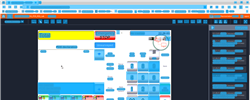
Task: Trigger Based Attended Automation
Workflow: NAMOS_SG_TillOverview_CashierDeclaration

Step 1: CV refresh

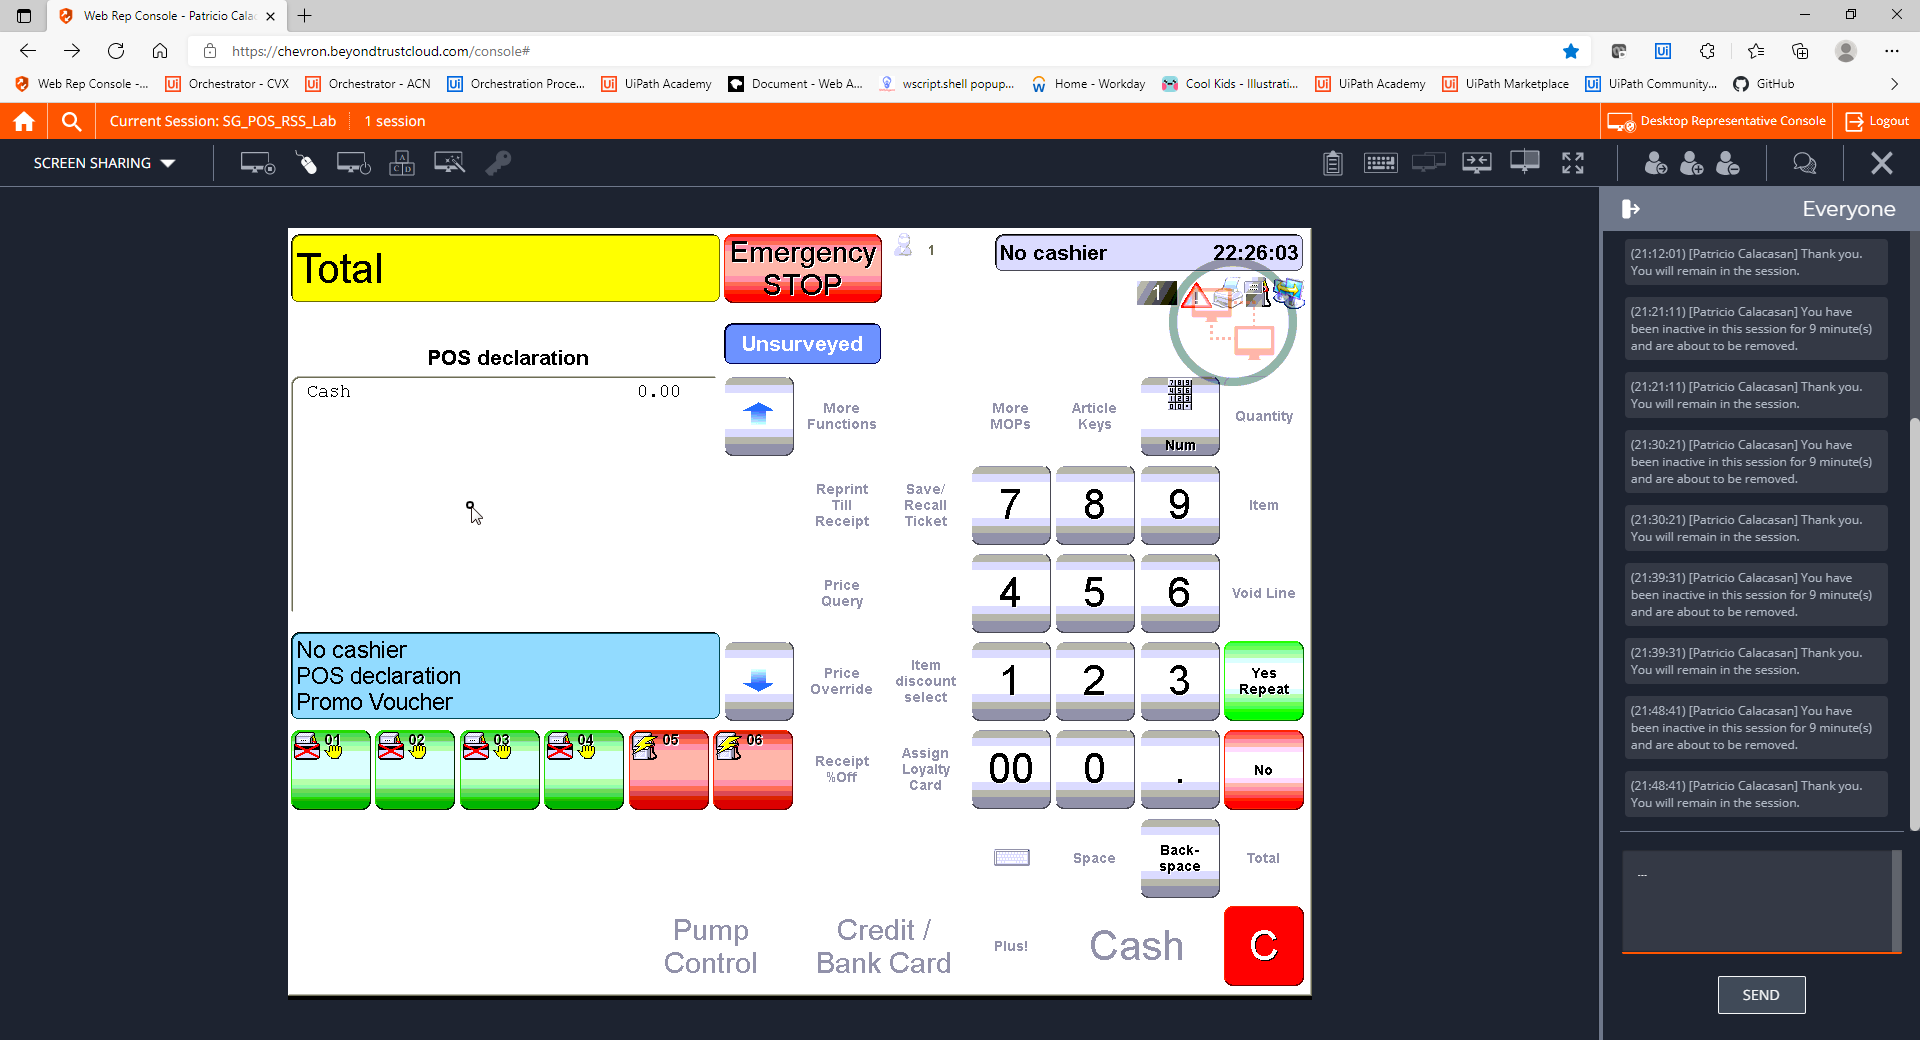
Step 2: CVCache

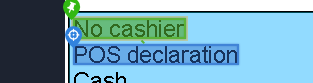
Step 3: get-text

Step 4: CvDescriptor (same screen as step 3)

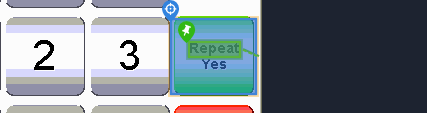
Step 5 [try]: CV Click - Button

Step 6: CvDescriptor (same screen as step 5)

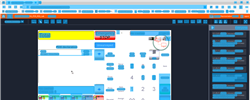
Step 7: CV refresh

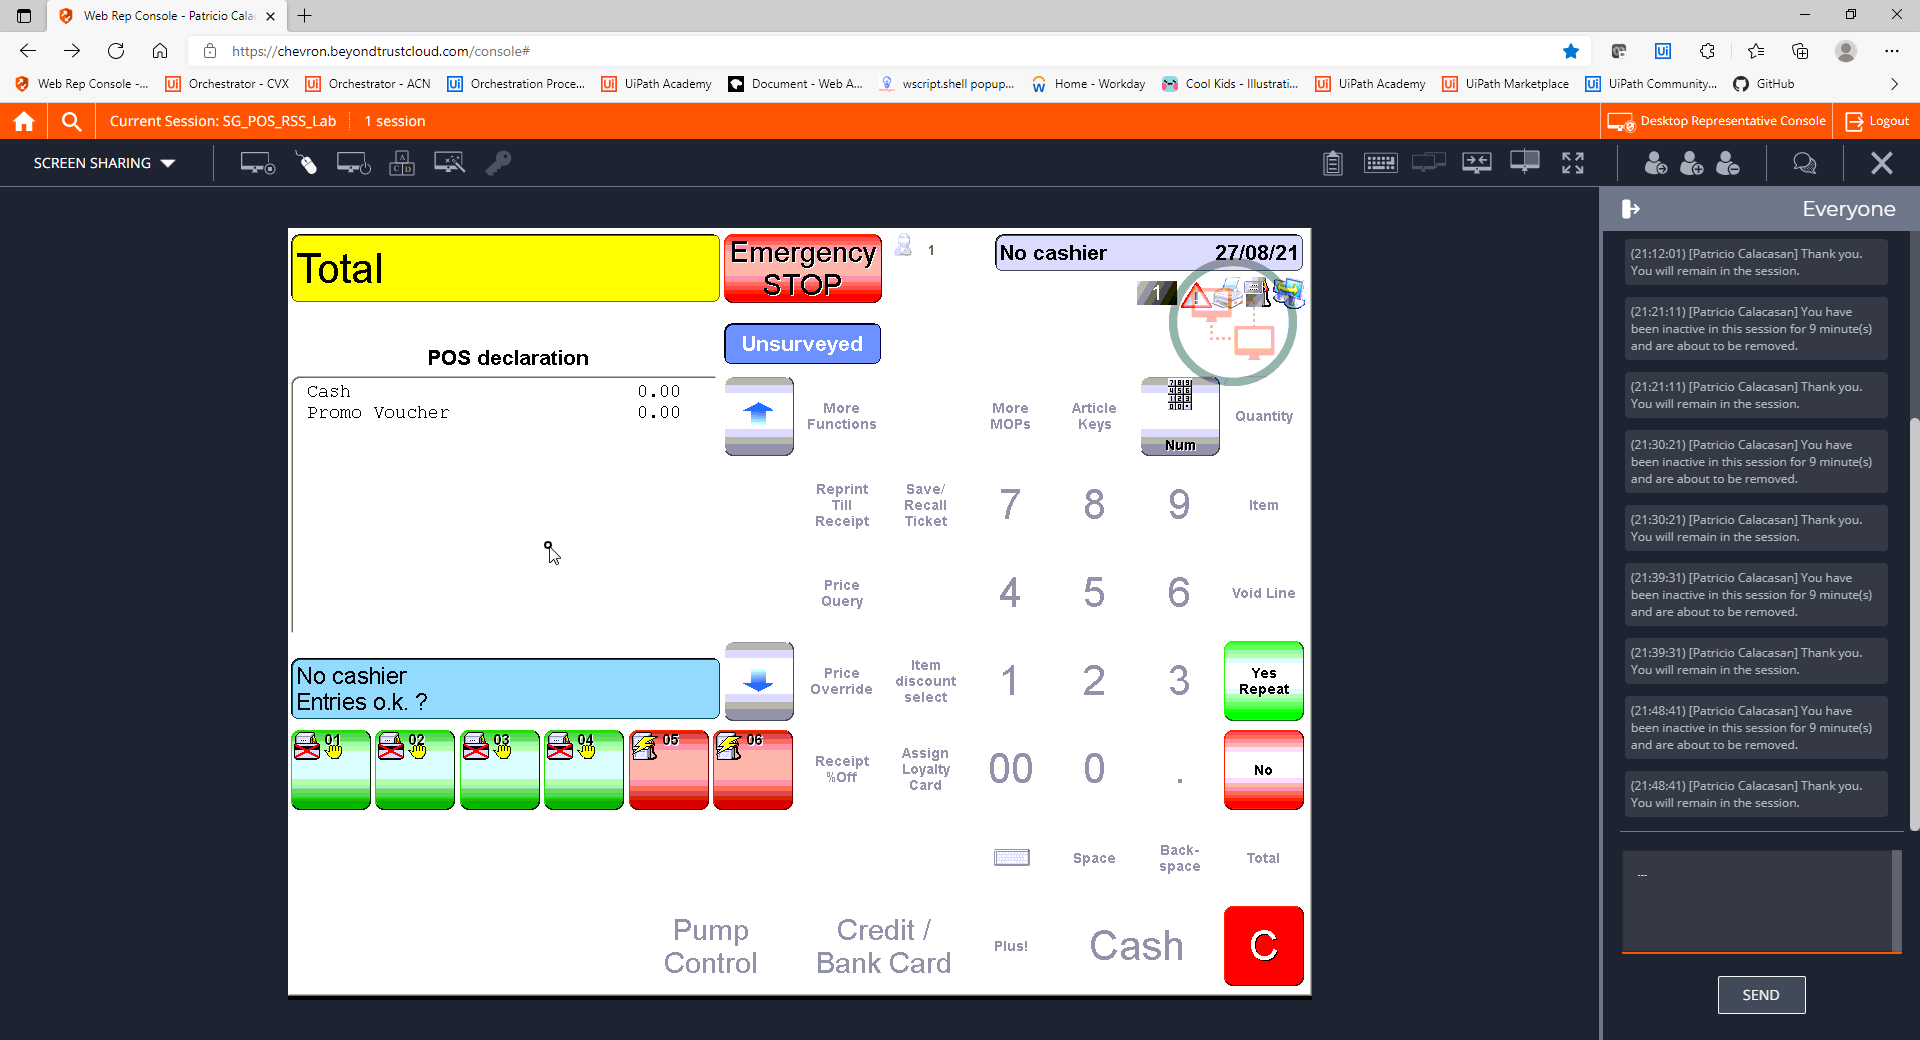
Step 8: CVCache

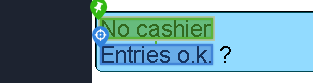
Step 9: get-text

Step 10: CvDescriptor (same screen as step 9)

Step 11 [try]: CV Click - Button (same screen as step 5)

Step 12: CvDescriptor (same screen as step 5)

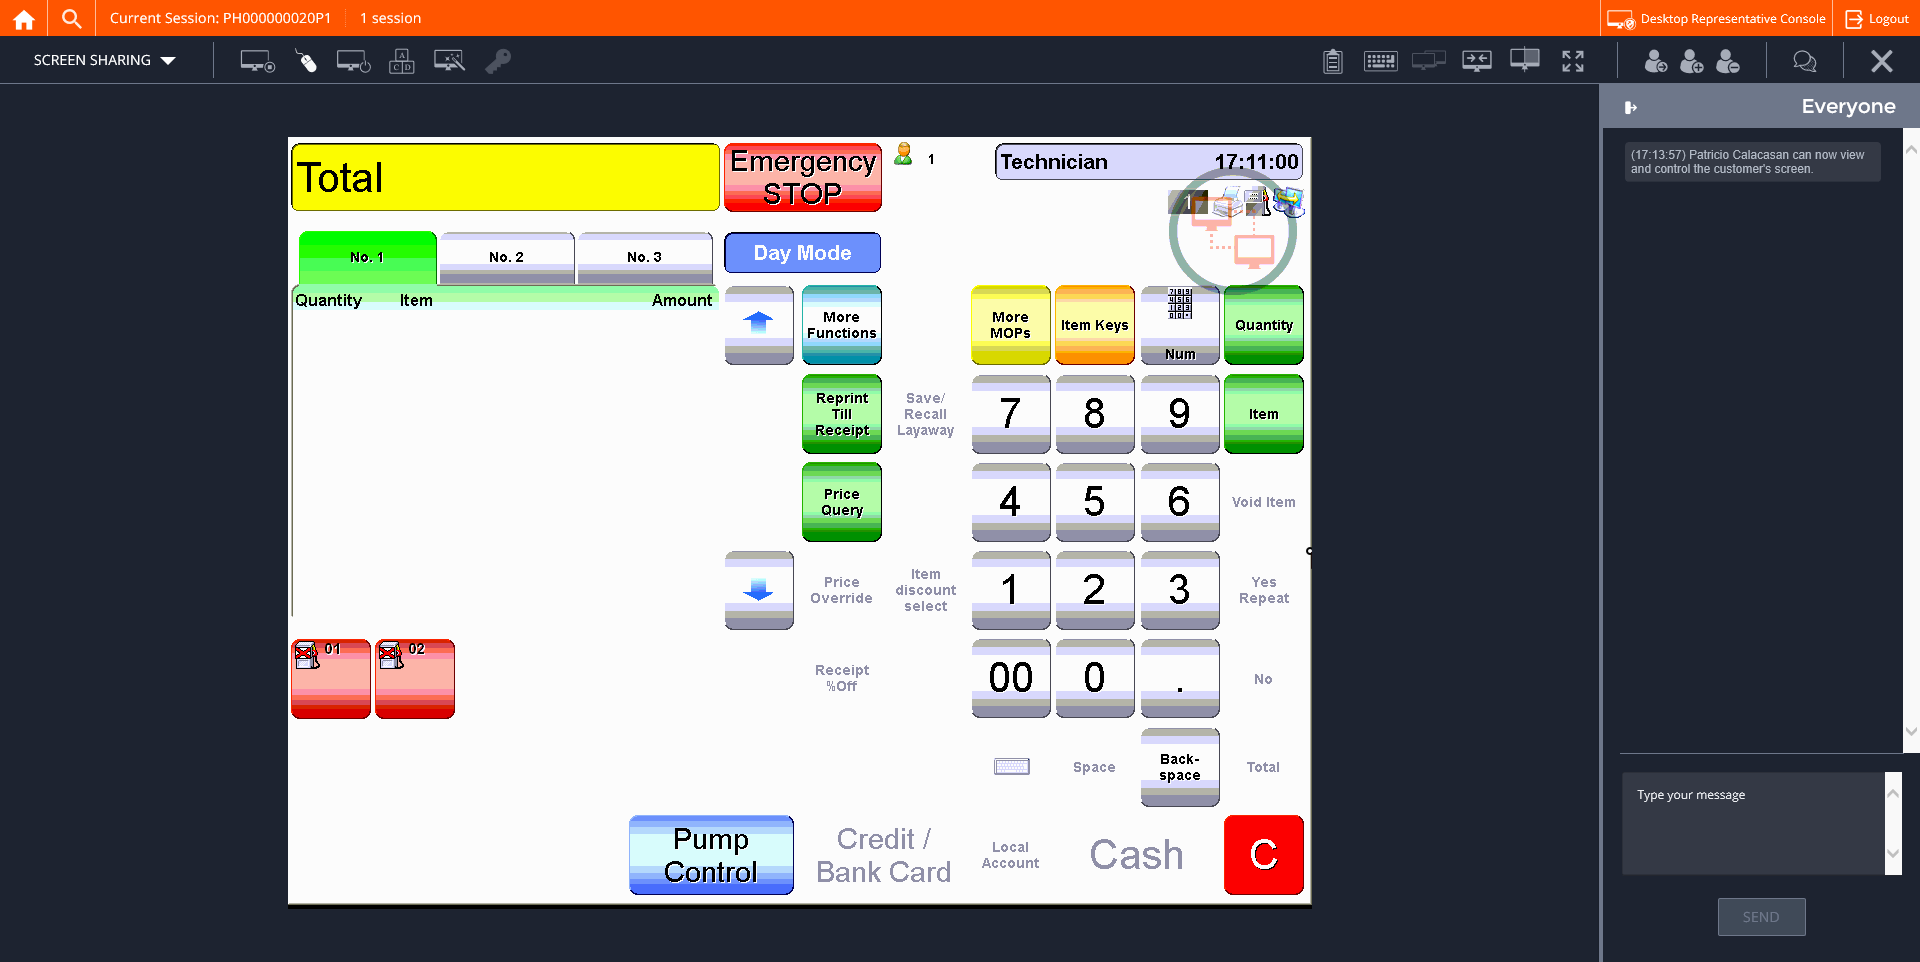
Step 13: CVCache